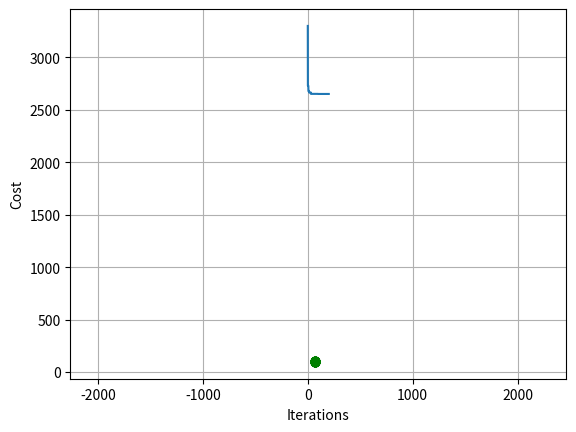

This chart was generated by the following Python code:
import math
import random
import sys
import copy
import matplotlib.path as mpath
import matplotlib.patches as mpatches
import matplotlib.pyplot as plt

class HybridAntColony:
    
    # 各类参数初始化，接受z矩阵
    # z矩阵每条数据格式应为
    # [0,[12.50,37.60],600,[9.5,10.5],1/6]
    def __init__(self, z):

        super().__init__()
        self.F = 200                    #冷藏车固定成本
        self.F_EMPTY_RATIO = 0.18       #空车燃料消耗率
        self.F_FULL_RATIO = 0.41        #满载燃料消耗率
        self.GREEN_RATIO = 5.49         #绿色成本系数，即柴油价加税
        self.Q_MAX = 9000               #车辆最大载重
        self.A = 5                      #运输消耗系数
        self.B = 12                     #装卸消耗系数
        self.P = 12                     #单位价格
        self.SPEED = 40                 #行驶速度
        self.DEPART_TIME = 6.5            #出发时间
        self.NOW_TIME = 6.5               #当前时间
        self.TRANS_REDUCT_RATIO = 0.0025#运输衰减率
        self.LOAD_REDUCT_RATIO = 0.005  #装卸衰减率
        self.FORWARD_PUNISH_RATIO = 20  #提前惩罚系数
        self.LATE_PUNISHI_RATIO = 20   #迟到惩罚系数
        self.alpha = 1                  #信息素因子
        self.beta = 3                   #启发素因子
        self.sita = 0.8                 #信息素挥发因子
        self.q_0 = 0.6                  #参数q0
        self.Q = 100                    #信息素总量
        self.ant = 15                   #蚂蚁数量
        self.lambda_phe = 1.5           #lambda取1.8
        self.eta = 0.99                 #eta取0.99
        self.times = 100                #迭代次数为100
        self.N_MAX = 5
       

        self.best_solution = Solution() #全局最优方案
        self.now_best = Solution()      #当前最优方案
        self.best_solution.totalcost = sys.maxsize
        self.r = 0                      #当前节点
        self.customers = []             #客户
        self.graph = []                 #邻接矩阵
        self.untreated = []             #未处理客户节点
        self.solution = Solution()      #方案
        self.pheromone = []             #信息素矩阵
        self.herustic = []              #启发素矩阵
    
        # 将结点信息转化为类
        for i in range(0,len(z)):
            self.customers.append(Customer())
            self.customers[i].id = z[i][0]
            self.customers[i].location_x = z[i][1][0]
            self.customers[i].location_y = z[i][1][1]
            self.customers[i].q_i = z[i][2]
            self.customers[i].e_i = z[i][3][0]
            self.customers[i].l_i = z[i][3][1]
            self.customers[i].t_load = z[i][4]

        # 邻接矩阵记录各节点之间的距离，初始化信息素和启发式因子矩阵
        for i in range(0,len(self.customers)):
            self.graph.append([])
            self.pheromone.append([])
            self.herustic.append([])
            for j in range(0,len(self.customers)):
                self.pheromone[i].append([])
                self.herustic[i].append([])
                self.graph[i].append(math.sqrt(pow((self.customers[j].location_y - self.customers[i].location_y),2) + pow((self.customers[j].location_x - self.customers[i].location_x),2)))

    # 信息素第一次初始化
    def init(self):

        num = len(self.customers) * (len(self.customers)-1) / 2
        phe_0 = self.Q / (2 * num)

        for i in range(0,len(self.customers)-1):
            for j in range(i+1,len(self.customers)):
                self.pheromone[i][j] = self.pheromone[j][i] = phe_0
                # 按照朱申俊方法设计启发式因子
                self.herustic[i][j] = self.herustic[j][i] = self.customers[j].q_i * (1 / self.graph[i][j]) * (1 / (self.customers[j].t_load * 60))     # * 60
    
    # 初始化未服务客户节点和当前节点
    def reset(self):

        # 未服务客户节点不包括配送中心，长度比customers小1
        for i in range(0,len(self.customers)-1):
            self.untreated.append(i+1)
        
        self.solution = Solution()
        self.r = 0
        self.NOW_TIME = 6.5

    def a_star(self):

        # 初始化一条路线
        route = Route()
        # 路线的customers字段添加0
        route.customers.append(0)
        
        # 可能选为下一个节点的中间变量
        min_untreated = 0

        while len(self.untreated) != 0:
            # 初始化成本变量
            C = sys.maxsize
            for i in self.untreated:
                self.customers[i].t_i = self.NOW_TIME + self.graph[self.r][i] / self.SPEED
                c_2 = (self.F_EMPTY_RATIO + ((self.F_FULL_RATIO - self.F_EMPTY_RATIO) * route.load / self.Q_MAX)) * self.graph[self.r][i] * self.GREEN_RATIO
                c_3 = self.A * self.graph[self.r][i] / self.SPEED + self.B * self.customers[i].t_load
                c_41 = self.P * (self.customers[i].q_i * (1 - math.exp(-self.TRANS_REDUCT_RATIO * (self.customers[i].t_i - 6.5))))
                c_42 = self.P * route.load * (1 - math.exp(-self.LOAD_REDUCT_RATIO * self.customers[i].t_load))
                c_4 = c_41 + c_42
                c_5 = 0.0
                if self.customers[i].e_i - self.customers[i].t_i > 0:
                    c_5 = self.FORWARD_PUNISH_RATIO * (self.customers[i].e_i - self.customers[i].t_i)
                elif self.customers[i].t_i - self.customers[i].l_i > 0:
                    c_5 = self.LATE_PUNISHI_RATIO * (self.customers[i].t_i - self.customers[i].l_i)
                c_piece = c_2 + c_3 + c_4 + c_5
                if c_piece < C:
                    C = c_piece
                    min_untreated = i
            load = route.load + self.customers[min_untreated].q_i
            if load > self.Q_MAX:
                route.customers.append(0)
                self.NOW_TIME = 6.5
                self.best_solution.routes.append(route)
                route = Route()
                route.customers.append(0)
                self.r = 0
            route.load += self.customers[min_untreated].q_i
            route.customers.append(min_untreated)
            self.NOW_TIME += (self.customers[min_untreated].t_load + (self.graph[self.r][min_untreated] / self.SPEED))
            self.r = min_untreated
            for i in self.untreated:
                if i == min_untreated:
                    self.untreated.remove(i)
                    break
        route.customers.append(0)
        self.best_solution.routes.append(route)
        self.best_solution.c1 = len(self.best_solution.routes) * self.F
        for i in self.best_solution.routes:
            for j in range(0,len(i.customers)-1):
                self.best_solution.c2 += (self.F_EMPTY_RATIO + (self.F_FULL_RATIO - self.F_EMPTY_RATIO) * i.load / self.Q_MAX) * self.graph[i.customers[j]][i.customers[j+1]] * self.GREEN_RATIO
                self.best_solution.c3 += self.A * (self.graph[i.customers[j]][i.customers[j+1]] / self.SPEED) + self.B * self.customers[i.customers[j+1]].t_load
                #新加的
                # self.best_solution.c3 += self.C_FRESH * (i.load / 100) * ((self.graph[i.customers[j]][i.customers[j+1]] / self.SPEED) + self.customers[i.customers[j+1]].t_load)
                #有改动
                self.best_solution.c4 +=self.P * ((self.customers[i.customers[j+1]].q_i * (1 - math.exp(-(self.TRANS_REDUCT_RATIO) * (self.customers[i.customers[j+1]].t_i - 6.5)))) + (i.load - self.customers[i.customers[j+1]].q_i) * (1 - math.exp(-(self.LOAD_REDUCT_RATIO) * self.customers[i.customers[j+1]].t_load)))
                if (self.customers[i.customers[j+1]].e_i - self.customers[i.customers[j+1]].t_i) > 0:
                    self.best_solution.c5 += self.FORWARD_PUNISH_RATIO * (self.customers[i.customers[j+1]].e_i - self.customers[i.customers[j+1]].t_i)
                elif (self.customers[i.customers[j+1]].t_i - self.customers[i.customers[j+1]].l_i) > 0:
                    self.best_solution.c5 += self.LATE_PUNISHI_RATIO * (self.customers[i.customers[j+1]].t_i - self.customers[i.customers[j+1]].l_i)
                i.load -= self.customers[i.customers[j+1]].q_i
        self.best_solution.totalcost = self.best_solution.c1 + self.best_solution.c2 + self.best_solution.c3 + self.best_solution.c4 + self.best_solution.c5

    # 信息素第二次初始化
    def init_phe(self):

        for i in self.best_solution.routes:
            for j in range(0,len(i.customers)-1):
                self.pheromone[i.customers[j]][i.customers[j+1]] *= self.lambda_phe
                self.pheromone[i.customers[j+1]][i.customers[j]] = self.pheromone[i.customers[j]][i.customers[j+1]]

    # 创建方案
    def construct_solution(self):

        route = Route()
        route.customers.append(0)

        while len(self.untreated) != 0:
            next_node = self.select_next(route)
            if next_node == 0:
                route.customers.append(0)
                # 路线总时间
                route.time += self.graph[self.r][0] / self.SPEED
                self.NOW_TIME += self.graph[self.r][0] / self.SPEED
                # 路线总长度
                route.distance += self.graph[self.r][0]
                # 当前方案添加该行车路线
                self.solution.routes.append(route)
                # 新建一条行车路线，方法同前面
                route = Route()
                route.customers.append(0)
                self.r = 0
                self.NOW_TIME = 6.5
            else:
                # 路线添加客户
                route.customers.append(next_node)
                self.customers[next_node].t_i = self.NOW_TIME + self.graph[self.r][next_node] / self.SPEED
                self.solution.c3 += self.A * (self.graph[self.r][next_node] / self.SPEED) + self.B * self.customers[next_node].t_load
                # 路线总载重添加客户节点的需求
                route.load += self.customers[next_node].q_i
                # 路线总时间添加
                route.time += self.graph[self.r][next_node] / self.SPEED + self.customers[next_node].t_load
                self.NOW_TIME += self.graph[self.r][next_node] / self.SPEED + self.customers[next_node].t_load
                # 路线总长度
                route.distance += self.graph[self.r][next_node]
                # 更改当前节点
                self.r = next_node
                # 将未服务列表移除当前节点
                for i in self.untreated:
                    if i == next_node:
                        self.untreated.remove(i)
                        break

        # 最后还要添加0节点
        route.customers.append(0) 
        # 路线总时间       
        # route.time = 
        # 路线总长度
        route.distance += self.graph[self.r][0]
        # 当前方案添加该行车路线
        self.solution.routes.append(route)
        # 当前方案总消费
        self.solution.c1 = len(self.solution.routes) * self.F
        for i in self.solution.routes:
            for j in range(0,len(i.customers)-1):
                self.solution.c2 += (self.F_EMPTY_RATIO + (self.F_FULL_RATIO - self.F_EMPTY_RATIO) * i.load / self.Q_MAX) * self.graph[i.customers[j]][i.customers[j+1]] * self.GREEN_RATIO
                #新加的
                # self.solution.c3 += self.C_FRESH * (i.load / 100) * ((self.graph[i.customers[j]][i.customers[j+1]] / self.SPEED) + self.customers[i.customers[j+1]].t_load)
                #有改动
                self.solution.c4 += self.P * ((self.customers[i.customers[j+1]].q_i * (1 - math.exp(-(self.TRANS_REDUCT_RATIO) * (self.customers[i.customers[j+1]].t_i - 6.5)))) + (i.load - self.customers[i.customers[j+1]].q_i) * (1 - math.exp(-(self.LOAD_REDUCT_RATIO) * self.customers[i.customers[j+1]].t_load)))
                if (self.customers[i.customers[j+1]].e_i - self.customers[i.customers[j+1]].t_i) > 0:
                    self.solution.c5 += self.FORWARD_PUNISH_RATIO * (self.customers[i.customers[j+1]].e_i - self.customers[i.customers[j+1]].t_i)
                elif (self.customers[i.customers[j+1]].t_i - self.customers[i.customers[j+1]].l_i) > 0:
                    self.solution.c5 += self.LATE_PUNISHI_RATIO * (self.customers[i.customers[j+1]].t_i - self.customers[i.customers[j+1]].l_i)
                i.load -= self.customers[i.customers[j+1]].q_i
        self.solution.totalcost = self.solution.c1 + self.solution.c2 + self.solution.c3 + self.solution.c4 + self.solution.c5

    # 选择下一个节点，接收参数route:当前路线
    def select_next(self, route):

        # 如果未服务列表为空，返回0点
        if len(self.untreated) == 0:
            return 0
        
        # 初始化下一个节点和随机的q1
        next_node = 0
        random_num = random.random()
        # 如果q0 >= q1
        if self.q_0 >= random_num:
            # 初始化最大信息素和启发因子的积（带参数α和β）
            max_phe = 0
            max_untreated_num = 0
            # 遍历未服务节点
            for i in range(0,len(self.untreated)):
                # 找最大信息素和启发因子的积（带参数α和β）
                if math.pow(self.pheromone[self.r][self.untreated[i]], self.alpha) * math.pow(self.herustic[self.r][self.untreated[i]], self.beta) > max_phe:
                    max_phe = math.pow(self.pheromone[self.r][self.untreated[i]], self.alpha) * math.pow(self.herustic[self.r][self.untreated[i]], self.beta)
                    max_untreated_num = i
            # 找到最大积对应的点设为下一个节点
            next_node = self.untreated[max_untreated_num]
            # 判断是否超载，超载则返回0
            load = route.load + self.customers[next_node].q_i
            if load > self.Q_MAX:
                next_node = 0
        # q0 < q1
        else:
            # 累加概率初始化
            sum_p = 0
            # 概率区间列表
            p_i = []
            # 信息素和启发因子的积的总和
            sum_phe_her = 0
            for i in range(0,len(self.untreated)):
                sum_phe_her += math.pow(self.pheromone[self.r][self.untreated[i]], self.alpha) * math.pow(self.herustic[self.r][self.untreated[i]], self.beta)
            for i in range(0,len(self.untreated)):
                p = math.pow(self.pheromone[self.r][self.untreated[i]], self.alpha) * math.pow(self.herustic[self.r][self.untreated[i]], self.beta) / sum_phe_her
                p_i.append([sum_p, sum_p+p])
                sum_p += p
            # 轮盘赌随机数
            random_num_2 = random.random()
            # 判断随机数落在哪个概率区间，落在哪里就将对应的未服务节点设为下一个节点
            for i in range(0,len(p_i)):
                if random_num_2 >= p_i[i][0] and random_num_2 < p_i[i][1]:
                    next_node = self.untreated[i]
        
        # 再次验证是否超载，如超载，将返回0点
        load = route.load + self.customers[next_node].q_i
        if load > self.Q_MAX:
            next_node = 0

        return next_node

    # 更新信息素,要改一些变量
    def update_pheromone(self, solutions, delta_max, delta_min):

        # 初始化信息素增加值
        delta = 0

        ant_solution_node = []
        ant_solution_path = []
        num = 0
        self.now_best.totalcost = sys.maxsize
        for i in solutions:
            ant_solution_node.append([])
            if i.totalcost < self.now_best.totalcost:
                self.now_best = i
            for j in i.routes:
                for k in j.customers[:-1]:
                    ant_solution_node[num].append(k)
            ant_solution_node[num].append(0)
            num += 1

        num = 0
        for i in ant_solution_node:
            ant_solution_path.append([])
            for j in range(0,len(i)-1):
                ant_solution_path[num].append([i[j],i[j+1]])
            num += 1
        
        #信息素挥发
        for i in range(0,len(self.customers)-1):
            for j in range(i+1,len(self.customers)):
                self.pheromone[i][j] *= (1 - self.sita)
                self.pheromone[j][i] = self.pheromone[i][j]

        if self.now_best.totalcost < self.best_solution.totalcost:
            total_distance = 0
            for route in self.now_best.routes:
                total_distance += route.distance

            delta = self.Q / total_distance
            self.best_solution = copy.deepcopy(self.now_best)
        else:
            delta = 0

        best_solution_node = []
        best_solution_path = []
        for i in self.best_solution.routes:
            for k in i.customers[:-1]:
                best_solution_node.append(k)
        best_solution_node.append(0)
        
        for i in range(0,len(best_solution_node)-1):
            best_solution_path.append([best_solution_node[i],best_solution_node[i+1]])

        for i in ant_solution_path:
            for j in i:
                if j in best_solution_path:
                    # 有改动
                    self.pheromone[j[0]][j[1]] += delta #* self.graph[j[0]][j[1]]
                    self.pheromone[j[1]][j[0]] = self.pheromone[j[0]][j[1]]

        for i in range(0,len(self.customers)-1):
            for j in range(i+1,len(self.customers)):
                if self.pheromone[i][j] > delta_max:
                    delta_max = self.pheromone[i][j]
                elif self.pheromone[i][j] < delta_min:
                    self.pheromone[i][j] = delta_min
                self.pheromone[j][i] = self.pheromone[i][j]
    
class Route:

    def __init__(self):

        super().__init__()
        self.load = 0
        self.distance = 0
        self.time = 0
        self.customers = []

class Solution:

    def __init__(self):
    
        super().__init__()
        self.totalcost = 0
        self.routes = []
        self.c1 = 0
        self.c2 = 0
        self.c3 = 0
        self.c4 = 0
        self.c5 = 0

class Customer:

    def __init__(self):

        super().__init__()
        self.id = 0         #某customer的id
        self.location_x = 0 #某customer横坐标
        self.location_y = 0 #某customer纵坐标
        self.q_i = 0        #某customer需求货量
        self.e_i = 0        #某customer时间窗最早
        self.l_i = 0        #某customer时间窗最晚
        self.t_load = 0     #装卸时间
        self.t_i = 0          #到达时间

if __name__ == "__main__":

    z = [
        [0, [71.60, 96.72], 0, [0.0, 17.0], 0],
        [1, [70.70, 98.86], 1500, [6.0, 8.0], 1 / 3],
        [2, [70.47, 100.73], 500, [7.5, 9], 1 / 6],
        [3, [69.09, 99.42], 1500, [6.0, 8.0], 1 / 3],
        [4, [68.75, 98.41], 1500, [6.5, 8.33], 1 / 3],
        [5, [71.67, 101.61], 2000, [6.67, 8.5], 5 / 12],
        [6, [69.14, 101.44], 2000, [7.0, 9.0], 5 / 12],
        [7, [67.98, 100.32], 1800, [7.33, 9.0], 11 / 30],
        [8, [70.21, 102.49], 1000, [7.5, 9.0], 1 / 4],
        [9, [67.91, 98.22], 1000, [7.0, 8.5], 1 / 4],
        [10, [66.67, 100.79], 1000, [7.0, 9.0], 1 / 4],
        [11, [67.42, 102.81], 1000, [7.5, 9.5], 1 / 4],
        [12, [69.22, 103.54], 500, [7.5, 9.0], 1 / 6],
        [13, [65.98, 102.38], 500, [7.5, 9.5], 1 / 6],
        [14, [73.00, 101.03], 1500, [7.5, 9.0], 1 / 3],
        [15, [72.98, 102.44], 2000, [6.83, 8.5], 5 / 12],
        [16, [71.86, 103.30], 1500, [7.0, 8.67], 1 / 3],
        [17, [71.00, 102.40], 1500, [7.0, 8.67], 1 / 3],
        [18, [72.03, 101.11], 500, [7.83, 9.0], 1 / 6],
        [19, [69.82, 98.65], 2500, [6.5, 8.5], 1 / 2],
        [20, [71.21, 98.11], 1000, [7.83, 9.0], 1 / 4]
    ]
    hybrid_ant_colony = HybridAntColony(z)
    hybrid_ant_colony.init()
    hybrid_ant_colony.reset()
    hybrid_ant_colony.a_star()

    hybrid_ant_colony.init_phe()

    temp_solution = []
    convergence_times = 0
    convergence = {}
    convergence[convergence_times] = hybrid_ant_colony.best_solution.totalcost
    delta_max = hybrid_ant_colony.lambda_phe * hybrid_ant_colony.Q / (len(hybrid_ant_colony.customers) * (len(hybrid_ant_colony.customers)-1))
    delta_min = delta_max / 5
    for i in range(0,hybrid_ant_colony.ant):
        hybrid_ant_colony.reset()
        hybrid_ant_colony.construct_solution()
        temp_solution.append(hybrid_ant_colony.solution)
    last_best_totalcost = hybrid_ant_colony.best_solution.totalcost
    hybrid_ant_colony.update_pheromone(temp_solution,delta_max,delta_min)
    if hybrid_ant_colony.now_best.totalcost < last_best_totalcost:
        convergence_times = 1
        convergence[convergence_times] = hybrid_ant_colony.now_best.totalcost
        # distance = 0
        # for route in hybrid_ant_colony.now_best.routes:
        #     distance += route.distance
        # delta_max = (len(hybrid_ant_colony.customers)/20) / (1 - hybrid_ant_colony.sita) * 1 / distance
        # delta_min = delta_max / 5
    last_best_solution = copy.deepcopy(hybrid_ant_colony.now_best)

    num = 0
    for i in range(0,hybrid_ant_colony.times-1):

        if (i + 2) > hybrid_ant_colony.times / 5 and (i + 2) <= hybrid_ant_colony.times / 3:
            hybrid_ant_colony.sita = 0.5
        elif (i + 2) > hybrid_ant_colony.times / 3 and (i + 2) <= hybrid_ant_colony.times / 2:
            hybrid_ant_colony.sita = 0.3
        elif (i + 2) > hybrid_ant_colony.times / 2:
            hybrid_ant_colony.sita = 0.1

        temp_solution = []
        for j in range(0,hybrid_ant_colony.ant):
            hybrid_ant_colony.reset()
            hybrid_ant_colony.construct_solution()
            temp_solution.append(hybrid_ant_colony.solution)
        last_best_totalcost = hybrid_ant_colony.best_solution.totalcost
        hybrid_ant_colony.update_pheromone(temp_solution,delta_max,delta_min)
        if hybrid_ant_colony.now_best.totalcost < last_best_totalcost:
            convergence_times = i + 2
            convergence[convergence_times] = hybrid_ant_colony.now_best.totalcost
            # distance = 0
            # for route in hybrid_ant_colony.now_best.routes:
            #     distance += route.distance
            # delta_max = (len(hybrid_ant_colony.customers)/20) / (1 - hybrid_ant_colony.sita) * 1 / distance
            # delta_min = delta_max / 5
        
        if hybrid_ant_colony.now_best.totalcost != last_best_solution.totalcost:
            hybrid_ant_colony.q_0 *= (1 - (hybrid_ant_colony.now_best.totalcost - last_best_solution.totalcost) / last_best_solution.totalcost)
        else:
            if num < hybrid_ant_colony.N_MAX:
                num += 1
            else:
                hybrid_ant_colony.q_0 *= hybrid_ant_colony.eta
        
        last_best_solution = copy.deepcopy(hybrid_ant_colony.now_best)

    # 出路线图
    fig, ax = plt.subplots()
    Path = mpath.Path
    path_data = []

    for i in hybrid_ant_colony.best_solution.routes:
        for j in i.customers:
            if not path_data:
                path_data.append((Path.MOVETO,(hybrid_ant_colony.customers[j].location_x,hybrid_ant_colony.customers[j].location_y)))
            path_data.append((Path.LINETO,(hybrid_ant_colony.customers[j].location_x,hybrid_ant_colony.customers[j].location_y)))

    codes, verts = zip(*path_data)
    path = mpath.Path(verts, codes)
    x, y = zip(*path.vertices)
    line, = ax.plot(x, y, 'go-')
    ax.grid()
    ax.axis('equal')
    # plt.show()

    x_label = []
    y_label = []
    y_last_label = convergence[1]
    for i in convergence.keys():
        if i == 0 or i == 1:
            x_label.append(i)
            y_label.append(convergence[i])
        else:
            if (i-1) in convergence.keys():
                x_label.append(i)
                y_label.append(convergence[i])
                y_last_label = convergence[i]
            else:
                x_label.append(i-1)
                y_label.append(y_last_label)
                x_label.append(i)
                y_label.append(convergence[i])
                y_last_label = convergence[i]
    x_label.append(200)
    y_label.append(hybrid_ant_colony.best_solution.totalcost)
    plt.plot(x_label, y_label)
    plt.xlabel('Iterations')
    plt.ylabel('Cost')
    # plt.show()

    with open('C:\\Users\\98600\\Desktop\\hybrid_ant_colony.txt', 'a', encoding='utf-8') as fp:
        for i in hybrid_ant_colony.best_solution.routes:
            fp.write(str(i.customers)+' ')
        fp.write(str(hybrid_ant_colony.best_solution.totalcost)+' ')
        fp.write(str(hybrid_ant_colony.best_solution.c1)+' ')
        fp.write(str(hybrid_ant_colony.best_solution.c2)+' ')
        fp.write(str(hybrid_ant_colony.best_solution.c3)+' ')
        fp.write(str(hybrid_ant_colony.best_solution.c4)+' ')
        fp.write(str(hybrid_ant_colony.best_solution.c5)+' ')
        fp.write(str(convergence_times)+'\n')
